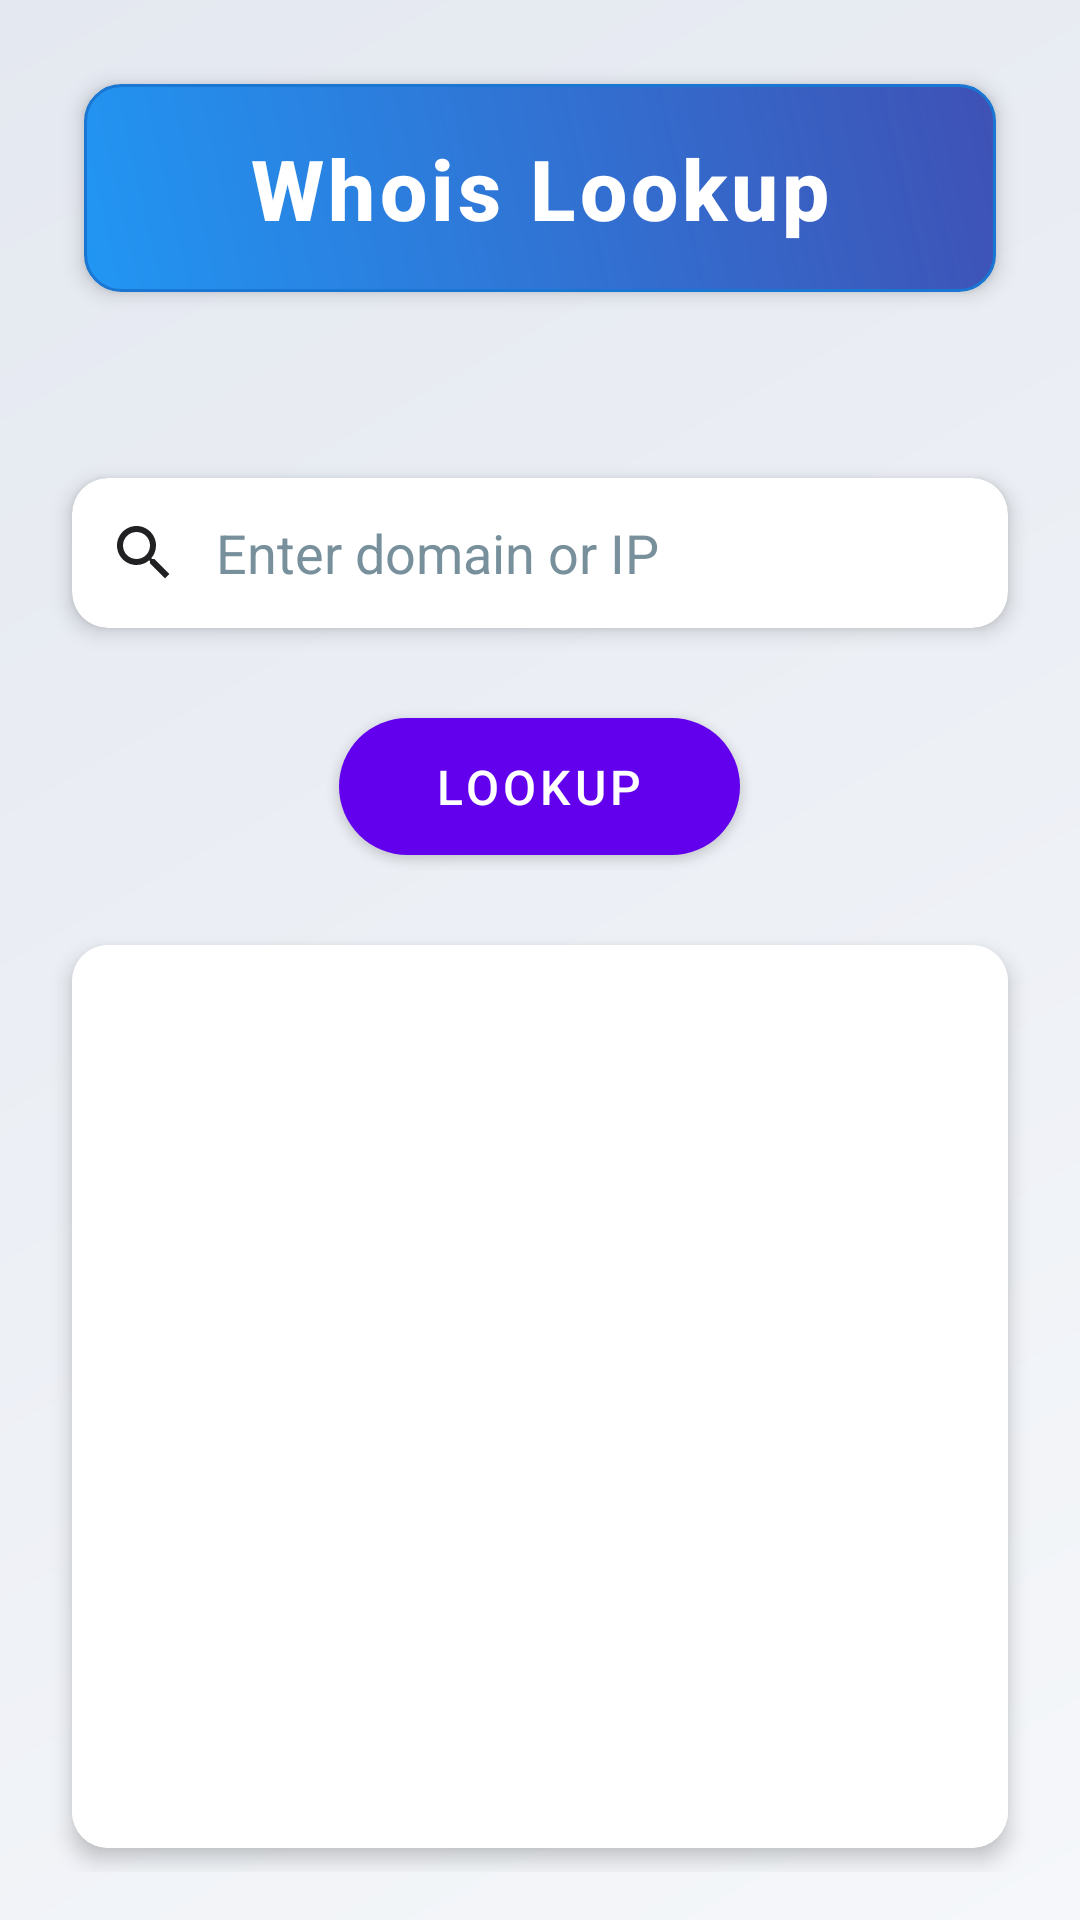

This screen was rendered from an Android layout file. Write that file and the resources it references.
<!-- AndroidManifest.xml: application theme Theme.CyberSec -->
<!-- res/layout/fragment_whois.xml -->
<LinearLayout
    xmlns:android="http://schemas.android.com/apk/res/android"
    xmlns:app="http://schemas.android.com/apk/res-auto"
    android:layout_width="match_parent"
    android:layout_height="match_parent"
    android:orientation="vertical"
    android:padding="16dp"
    android:background="@drawable/background_gradient">

    <TextView
        android:layout_width="match_parent"
        android:layout_height="wrap_content"
        android:text="Whois Lookup"
        android:textStyle="bold"
        android:gravity="center"
        android:padding="16dp"
        android:layout_margin="12dp"
        android:textColor="#FFFFFF"
        android:textSize="28sp"
        android:letterSpacing="0.05"
        android:elevation="4dp"
        android:background="@drawable/whois_header_background"
        android:fontFamily="sans-serif-medium" />

    <androidx.cardview.widget.CardView
        android:layout_width="match_parent"
        android:layout_height="wrap_content"
        android:layout_marginTop="50dp"
        app:cardCornerRadius="12dp"
        app:cardElevation="4dp"
        android:layout_marginHorizontal="8dp">

        <EditText
            android:id="@+id/edit_text_whois"
            android:layout_width="match_parent"
            android:layout_height="50dp"
            android:background="@null"
            android:drawableStart="@drawable/baseline_search_24"
            android:drawablePadding="12dp"
            android:hint="Enter domain or IP"
            android:padding="12dp"
            android:textColorHint="#78909C" />
    </androidx.cardview.widget.CardView>

    <com.google.android.material.button.MaterialButton
        android:id="@+id/btn_lookup"
        android:layout_width="wrap_content"
        android:layout_height="wrap_content"
        android:layout_gravity="center"
        android:layout_marginTop="24dp"
        android:paddingHorizontal="32dp"
        android:paddingVertical="12dp"
        android:text="Lookup"
        android:textSize="16sp"
        app:cornerRadius="25dp"
        app:elevation="4dp" />

    <androidx.cardview.widget.CardView
        android:layout_width="match_parent"
        android:layout_height="0dp"
        android:layout_weight="1"
        android:layout_marginTop="24dp"
        app:cardCornerRadius="12dp"
        app:cardElevation="4dp"
        android:layout_marginHorizontal="8dp"
        android:layout_marginBottom="8dp">

        <TextView
            android:id="@+id/text_view_results"
            android:layout_width="match_parent"
            android:layout_height="match_parent"
            android:padding="16dp"
            android:textSize="16sp"
            android:textColor="#263238"
            android:background="#FFFFFF" />
    </androidx.cardview.widget.CardView>

</LinearLayout>
<!-- resources referenced by this layout -->
<resources>
  <!-- drawable background_gradient (drawable) -->
  <?xml version="1.0" encoding="utf-8"?>
  <shape xmlns:android="http://schemas.android.com/apk/res/android">
      <gradient
          android:type="linear"
          android:startColor="#F5F7FA"
          android:endColor="#E4E8F0"
          android:angle="135"/>
  </shape>
  <!-- drawable baseline_search_24 (drawable) -->
  <vector xmlns:android="http://schemas.android.com/apk/res/android" android:alpha="0.96" android:height="24dp" android:tint="#171719" android:viewportHeight="24" android:viewportWidth="24" android:width="24dp">
        
      <path android:fillColor="@android:color/white" android:pathData="M15.5,14h-0.79l-0.28,-0.27C15.41,12.59 16,11.11 16,9.5 16,5.91 13.09,3 9.5,3S3,5.91 3,9.5 5.91,16 9.5,16c1.61,0 3.09,-0.59 4.23,-1.57l0.27,0.28v0.79l5,4.99L20.49,19l-4.99,-5zM9.5,14C7.01,14 5,11.99 5,9.5S7.01,5 9.5,5 14,7.01 14,9.5 11.99,14 9.5,14z"/>
      
  </vector>
  <!-- drawable whois_header_background (drawable) -->
  <?xml version="1.0" encoding="utf-8"?>
  <shape xmlns:android="http://schemas.android.com/apk/res/android">
      <gradient
          android:startColor="#2196F3"
          android:endColor="#3F51B5"
          android:angle="45"/>
      <corners android:radius="12dp"/>
      <stroke
          android:width="1dp"
          android:color="#1976D2"/>
  </shape>
  <style name="Theme.CyberSec" parent="Theme.MaterialComponents.DayNight.NoActionBar">
          
          <item name="colorPrimary">@color/purple_500</item>
          <item name="colorPrimaryVariant">@color/levender</item>
          <item name="colorOnPrimary">@color/white</item>
          
          <item name="colorSecondary">@color/teal_200</item>
          <item name="colorSecondaryVariant">@color/teal_700</item>
          <item name="colorOnSecondary">@color/black</item>
          
          <item name="android:statusBarColor">?attr/colorPrimaryVariant</item>
          
      </style>
  <color name="purple_500">#FF6200EE</color>
  <color name="levender">#8692f7</color>
  <color name="white">#FFFFFFFF</color>
  <color name="teal_200">#FF03DAC5</color>
  <color name="teal_700">#FF018786</color>
  <color name="black">#FF000000</color>
</resources>
